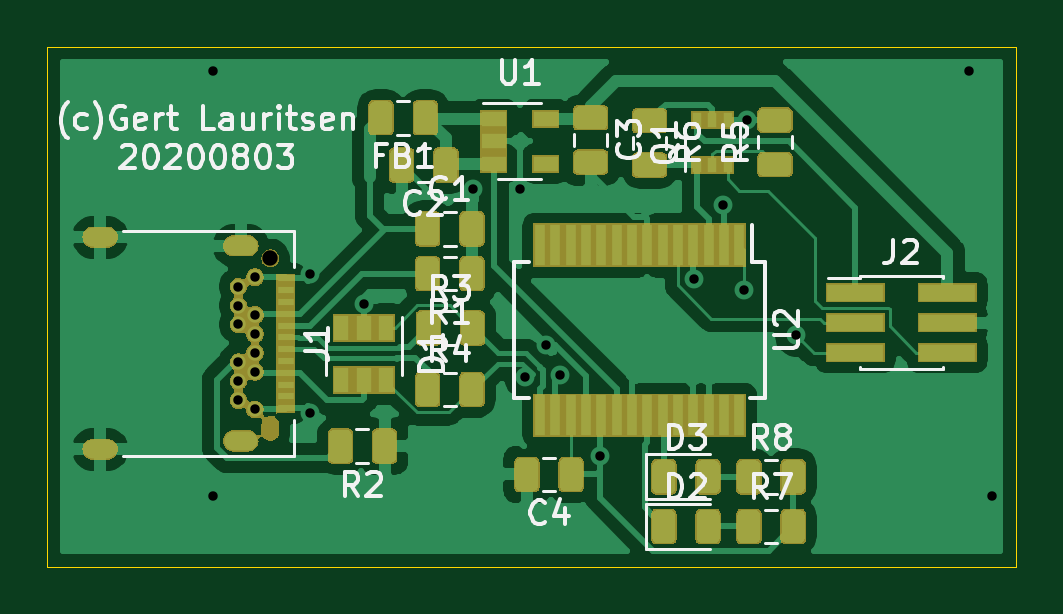
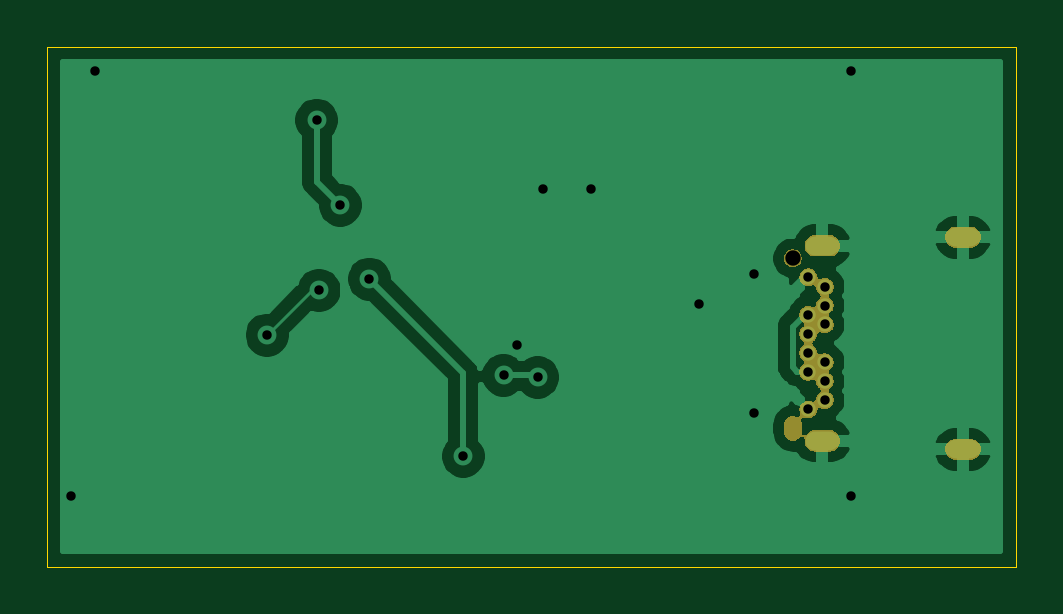
Circuit board: 11 layer files. Board 41.0 x 22.0 mm.
- bottom_copper: Programmer-B_Cu.gbr (28969 bytes)
- bottom_mask: Programmer-B_Mask.gbr (18271 bytes)
- paste: Programmer-B_Paste.gbr (492 bytes)
- bottom_silk: Programmer-B_SilkS.gbr (493 bytes)
- outline: Programmer-Edge_Cuts.gbr (833 bytes)
- top_copper: Programmer-F_Cu.gbr (117474 bytes)
- top_mask: Programmer-F_Mask.gbr (49136 bytes)
- paste: Programmer-F_Paste.gbr (54499 bytes)
- top_silk: Programmer-F_SilkS.gbr (24231 bytes)
- drill: Programmer-NPTH.drl (351 bytes)
- drill: Programmer-PTH.drl (963 bytes)

=== bottom_copper: Programmer-B_Cu.gbr (28969 bytes, source omitted) ===
=== bottom_mask: Programmer-B_Mask.gbr (18271 bytes, source omitted) ===
=== paste: Programmer-B_Paste.gbr ===
G04 #@! TF.GenerationSoftware,KiCad,Pcbnew,(5.1.5)-3*
G04 #@! TF.CreationDate,2020-08-04T09:16:05+02:00*
G04 #@! TF.ProjectId,Programmer,50726f67-7261-46d6-9d65-722e6b696361,rev?*
G04 #@! TF.SameCoordinates,Original*
G04 #@! TF.FileFunction,Paste,Bot*
G04 #@! TF.FilePolarity,Positive*
%FSLAX46Y46*%
G04 Gerber Fmt 4.6, Leading zero omitted, Abs format (unit mm)*
G04 Created by KiCad (PCBNEW (5.1.5)-3) date 2020-08-04 09:16:05*
%MOMM*%
%LPD*%
G04 APERTURE LIST*
G04 APERTURE END LIST*
M02*

=== bottom_silk: Programmer-B_SilkS.gbr ===
G04 #@! TF.GenerationSoftware,KiCad,Pcbnew,(5.1.5)-3*
G04 #@! TF.CreationDate,2020-08-04T09:16:07+02:00*
G04 #@! TF.ProjectId,Programmer,50726f67-7261-46d6-9d65-722e6b696361,rev?*
G04 #@! TF.SameCoordinates,Original*
G04 #@! TF.FileFunction,Legend,Bot*
G04 #@! TF.FilePolarity,Positive*
%FSLAX46Y46*%
G04 Gerber Fmt 4.6, Leading zero omitted, Abs format (unit mm)*
G04 Created by KiCad (PCBNEW (5.1.5)-3) date 2020-08-04 09:16:07*
%MOMM*%
%LPD*%
G04 APERTURE LIST*
G04 APERTURE END LIST*
M02*

=== outline: Programmer-Edge_Cuts.gbr ===
G04 #@! TF.GenerationSoftware,KiCad,Pcbnew,(5.1.5)-3*
G04 #@! TF.CreationDate,2020-08-04T09:16:11+02:00*
G04 #@! TF.ProjectId,Programmer,50726f67-7261-46d6-9d65-722e6b696361,rev?*
G04 #@! TF.SameCoordinates,Original*
G04 #@! TF.FileFunction,Profile,NP*
%FSLAX46Y46*%
G04 Gerber Fmt 4.6, Leading zero omitted, Abs format (unit mm)*
G04 Created by KiCad (PCBNEW (5.1.5)-3) date 2020-08-04 09:16:11*
%MOMM*%
%LPD*%
G04 APERTURE LIST*
%ADD10C,0.050000*%
G04 APERTURE END LIST*
D10*
X105000000Y-89000000D02*
X105000000Y-87000000D01*
X146000000Y-89000000D02*
X105000000Y-89000000D01*
X146000000Y-87000000D02*
X146000000Y-89000000D01*
X105000000Y-67000000D02*
X105000000Y-87000000D01*
X111000000Y-67000000D02*
X105000000Y-67000000D01*
X146000000Y-67000000D02*
X146000000Y-87000000D01*
X111000000Y-67000000D02*
X146000000Y-67000000D01*
M02*

=== top_copper: Programmer-F_Cu.gbr (117474 bytes, source omitted) ===
=== top_mask: Programmer-F_Mask.gbr (49136 bytes, source omitted) ===
=== paste: Programmer-F_Paste.gbr (54499 bytes, source omitted) ===
=== top_silk: Programmer-F_SilkS.gbr (24231 bytes, source omitted) ===
=== drill: Programmer-NPTH.drl ===
M48
; DRILL file {KiCad (5.1.5)-3} date 08/04/20 09:13:03
; FORMAT={-:-/ absolute / inch / decimal}
; #@! TF.CreationDate,2020-08-04T09:13:03+02:00
; #@! TF.GenerationSoftware,Kicad,Pcbnew,(5.1.5)-3
; #@! TF.FileFunction,NonPlated,1,2,NPTH
FMAT,2
INCH
T1C0.0256
%
G90
G05
T1
X4.5055Y-2.9902
T1
G00X4.5055Y-3.2677
M15
G01X4.5055Y-3.2795
M16
G05
T0
M30

=== drill: Programmer-PTH.drl ===
M48
; DRILL file {KiCad (5.1.5)-3} date 08/04/20 09:13:03
; FORMAT={-:-/ absolute / inch / decimal}
; #@! TF.CreationDate,2020-08-04T09:13:03+02:00
; #@! TF.GenerationSoftware,Kicad,Pcbnew,(5.1.5)-3
; #@! TF.FileFunction,Plated,1,2,PTH
FMAT,2
INCH
T1C0.0157
T2C0.0197
%
G90
G05
T1
X4.4094Y-2.6772
X4.4094Y-3.3858
X4.5709Y-3.0157
X4.5709Y-3.248
X4.6614Y-3.0669
X4.8425Y-2.874
X4.9213Y-2.874
X4.9307Y-3.1884
X4.965Y-3.135
X4.9878Y-3.1854
X5.055Y-3.32
X5.2114Y-3.0248
X5.2598Y-2.9016
X5.2953Y-3.0433
X5.2992Y-2.7598
X5.3819Y-3.1181
X5.6693Y-2.6772
X5.7087Y-3.3858
X4.4524Y-3.0374
X4.4524Y-3.0689
X4.4524Y-3.1004
X4.4524Y-3.1634
X4.4524Y-3.1949
X4.4524Y-3.2264
X4.4799Y-3.0217
X4.4799Y-3.0846
X4.4799Y-3.1161
X4.4799Y-3.1476
X4.4799Y-3.1791
X4.4799Y-3.2421
T2
G00X4.2339Y-2.9551
M15
G01X4.2102Y-2.9551
M16
G05
G00X4.2339Y-3.3087
M15
G01X4.2102Y-3.3087
M16
G05
G00X4.4681Y-2.9693
M15
G01X4.4445Y-2.9693
M16
G05
G00X4.4681Y-3.2945
M15
G01X4.4445Y-3.2945
M16
G05
T0
M30
